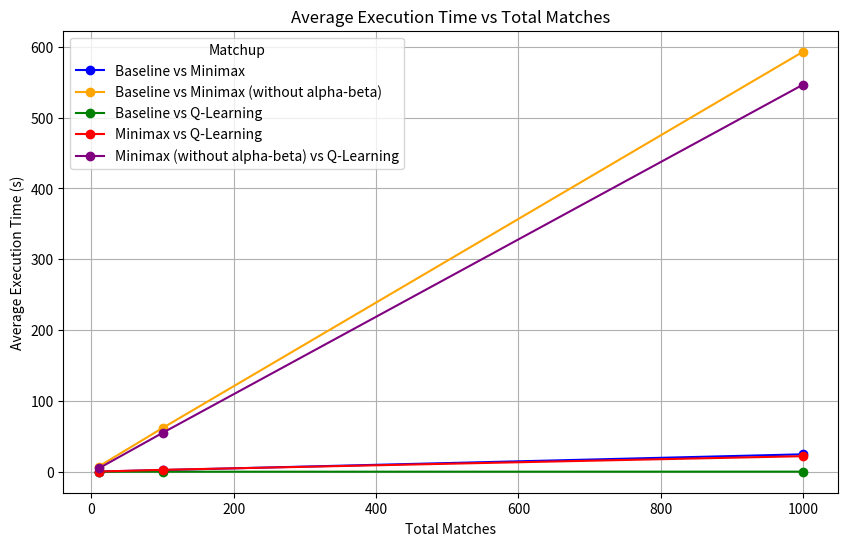

This figure's Python source:
import matplotlib.pyplot as plt

# Data for the plot
total_matches = [10, 100, 1000]  # Total number of games

# Data for the average execution time of different matchups
baseline_vs_minmax = [0.23, 2.34, 24.6]  # Baseline vs Minimax (execution time)
baseline_vs_minmax_without_alpha_beta = [7.26, 61.72, 592.96]  # Baseline vs Minimax (without alpha-beta)
baseline_vs_qlearning = [0.01, 0.03, 0.12]  # Baseline vs Q-learning (execution time)
minmax_vs_qlearning = [0.26, 2.66, 21.96]  # Minimax vs Q-learning (execution time)
minmax_without_alpha_beta_vs_qlearning = [4.59, 54.86, 546.48]  # Minimax (without alpha-beta) vs Q-learning (execution time)

# Plotting the graphs
plt.figure(figsize=(10, 6))

# Line plots for each dataset
plt.plot(total_matches, baseline_vs_minmax, label="Baseline vs Minimax", marker='o', color='blue')
plt.plot(total_matches, baseline_vs_minmax_without_alpha_beta, label="Baseline vs Minimax (without alpha-beta)", marker='o', color='orange')
plt.plot(total_matches, baseline_vs_qlearning, label="Baseline vs Q-Learning", marker='o', color='green')
plt.plot(total_matches, minmax_vs_qlearning, label="Minimax vs Q-Learning", marker='o', color='red')
plt.plot(total_matches, minmax_without_alpha_beta_vs_qlearning, label="Minimax (without alpha-beta) vs Q-Learning", marker='o', color='purple')

# Adding labels and title
plt.title('Average Execution Time vs Total Matches')
plt.xlabel('Total Matches')
plt.ylabel('Average Execution Time (s)')
plt.legend(title="Matchup")
plt.grid(True)

# Display the plot
plt.show()